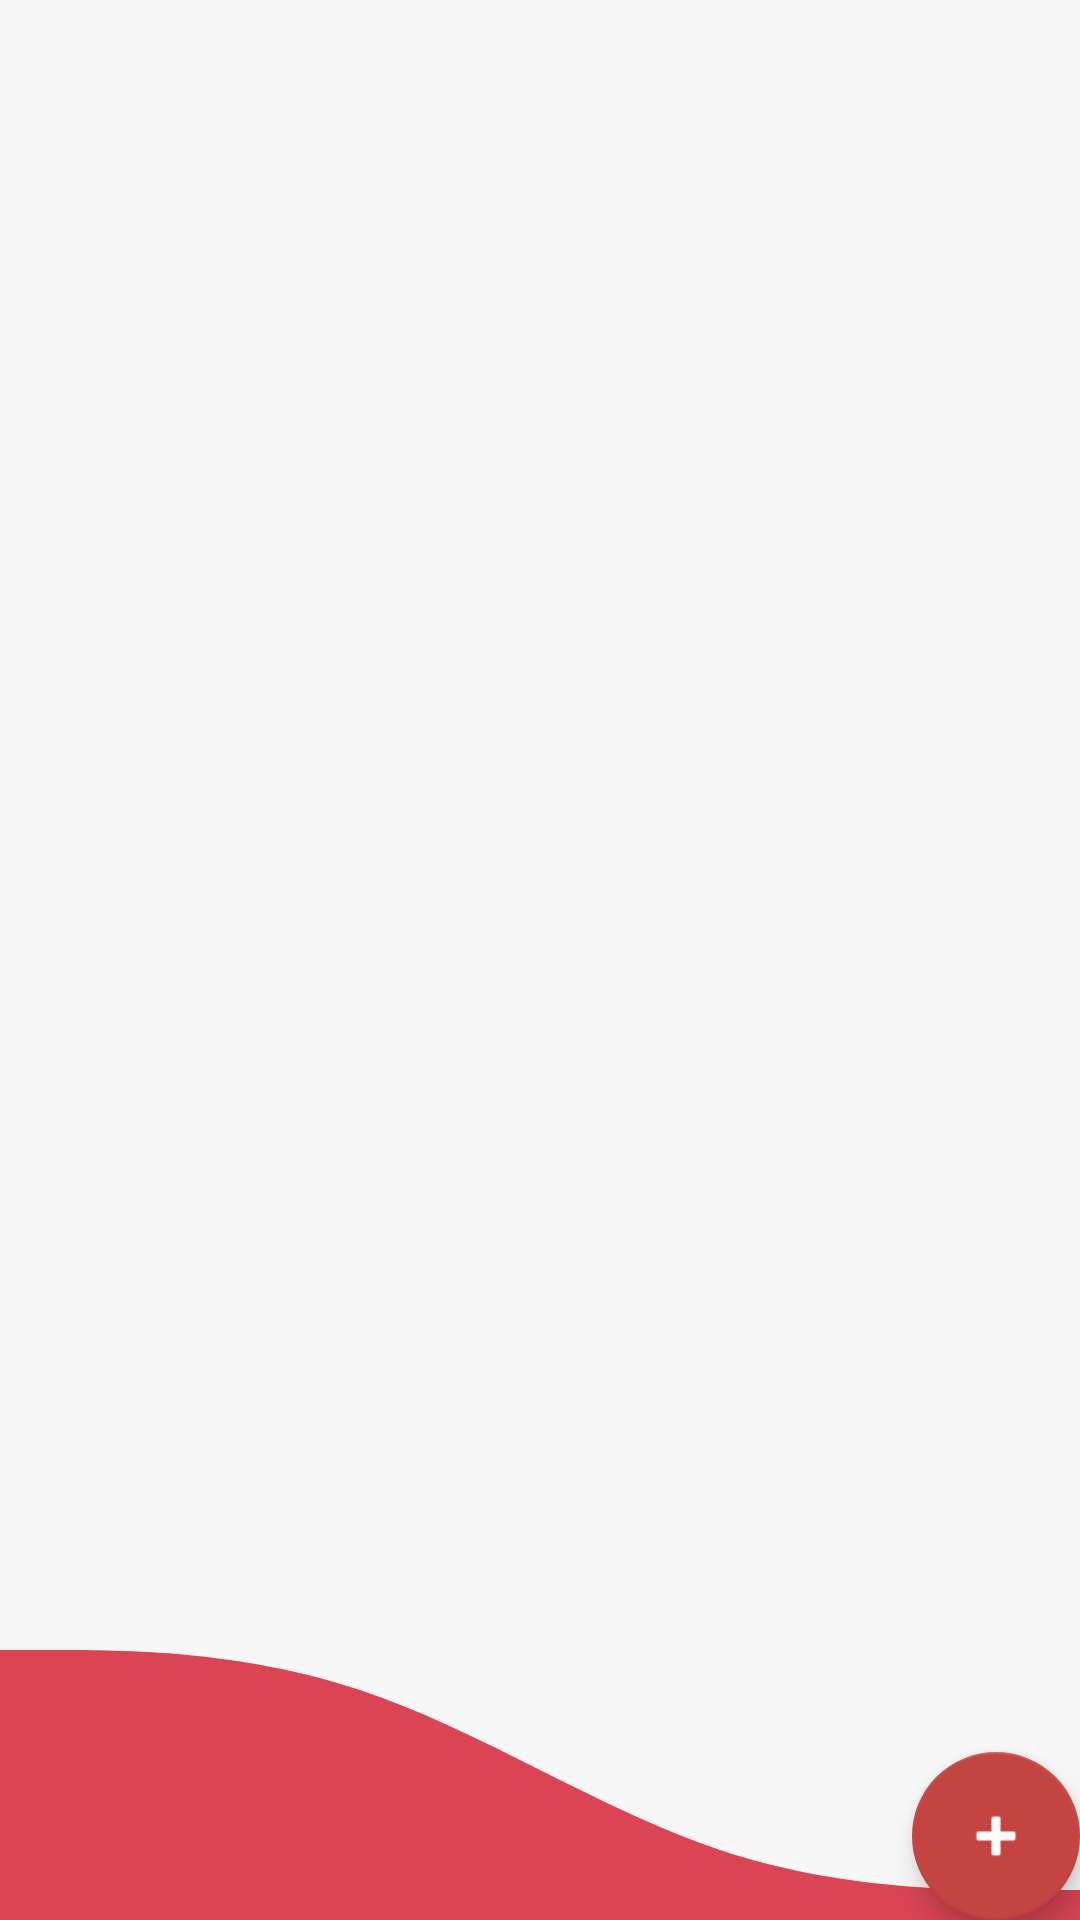

Reconstruct the res/layout file that produces this screen, plus the resources it refers to.
<!-- AndroidManifest.xml: application theme AppTheme -->
<!-- res/layout/fragment_boletos.xml -->
<?xml version="1.0" encoding="utf-8"?>
<RelativeLayout xmlns:android="http://schemas.android.com/apk/res/android"
    xmlns:app="http://schemas.android.com/apk/res-auto"
    xmlns:tools="http://schemas.android.com/tools"
    android:layout_width="match_parent"
    android:layout_height="match_parent"
    android:background="@color/bg">
    <androidx.recyclerview.widget.RecyclerView
        android:id="@+id/my_recycler_boletos"
        android:layout_width="match_parent"
        android:layout_height="match_parent"
        tools:listitem=""/>
    <com.google.android.material.floatingactionbutton.FloatingActionButton
        android:id="@+id/fabhome"
        android:layout_width="wrap_content"
        android:layout_height="wrap_content"
        android:layout_gravity="end|bottom"
        android:tint="@android:color/white"
        android:layout_margin="@dimen/fab_margin"
        app:backgroundTint="@color/colorAccent3"
        app:srcCompat="@android:drawable/ic_input_add"
        android:layout_alignParentBottom="true"
        android:layout_alignParentRight="true"
        android:layout_alignParentEnd="true"
        />
    <View
        android:id="@+id/view2"
        android:layout_width="match_parent"
        android:layout_height="100dp"
        android:layout_alignParentBottom="true"
        android:layout_gravity="end"
        android:background="@drawable/ic_wave_2"
        app:layout_constraintBottom_toBottomOf="parent"
        app:layout_constraintEnd_toEndOf="parent"
        app:layout_constraintStart_toStartOf="parent"
        android:translationZ="-1dp"/>

</RelativeLayout>
<!-- resources referenced by this layout -->
<resources>
  <color name="bg">#f7f7f7</color>
  <color name="colorAccent3">#C44441</color>
  <!-- drawable ic_wave_2 (drawable) -->
  <vector xmlns:android="http://schemas.android.com/apk/res/android"
      android:width="1440dp"
      android:height="320dp"
      android:viewportWidth="1440"
      android:viewportHeight="320">
    <path
        android:pathData="M0,32L80,32C160,32 320,32 480,74.7C640,117 800,203 960,245.3C1120,288 1280,288 1360,288L1440,288L1440,320L1360,320C1280,320 1120,320 960,320C800,320 640,320 480,320C320,320 160,320 80,320L0,320Z"
        android:fillColor="#DA4453"
        android:fillAlpha="1"/>
  </vector>
  <style name="AppTheme" parent="Theme.AppCompat.Light.DarkActionBar">
          
          <item name="colorPrimary">@color/colorPrimary</item>
          <item name="colorPrimaryDark">@color/colorDark</item>
          <item name="colorAccent">@color/colorAccent</item>
      </style>
  <color name="colorPrimary">#D0302D</color>
  <color name="colorDark">#202120</color>
  <color name="colorAccent">#83201B</color>
</resources>
